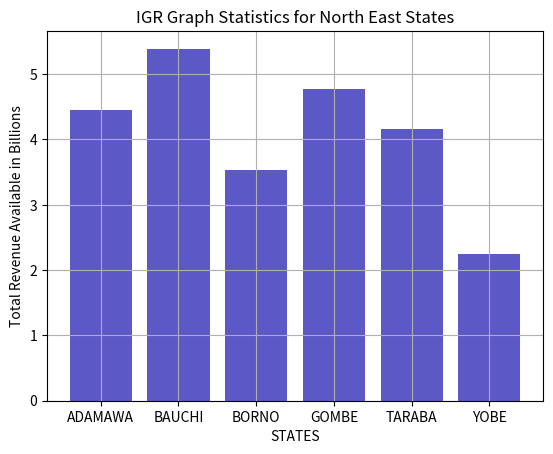

Write Python code to recreate this figure.
import numpy as np
from matplotlib import pyplot as plt


dev_x=['ADAMAWA','BAUCHI','BORNO','GOMBE','TARABA','YOBE']
dev_y=[4.45,5.39,3.53,4.78,4.16,2.25]
plt.bar(dev_x,dev_y)
plt.bar(dev_x, dev_y, color='#ab31db70')

plt.gcf().axes[0].yaxis.get_major_formatter().set_scientific(False)
plt.title('IGR Graph Statistics for North East States')
plt.xlabel('STATES')
plt.ylabel('Total Revenue Available in Billions')
plt.grid(True)
plt.show()
